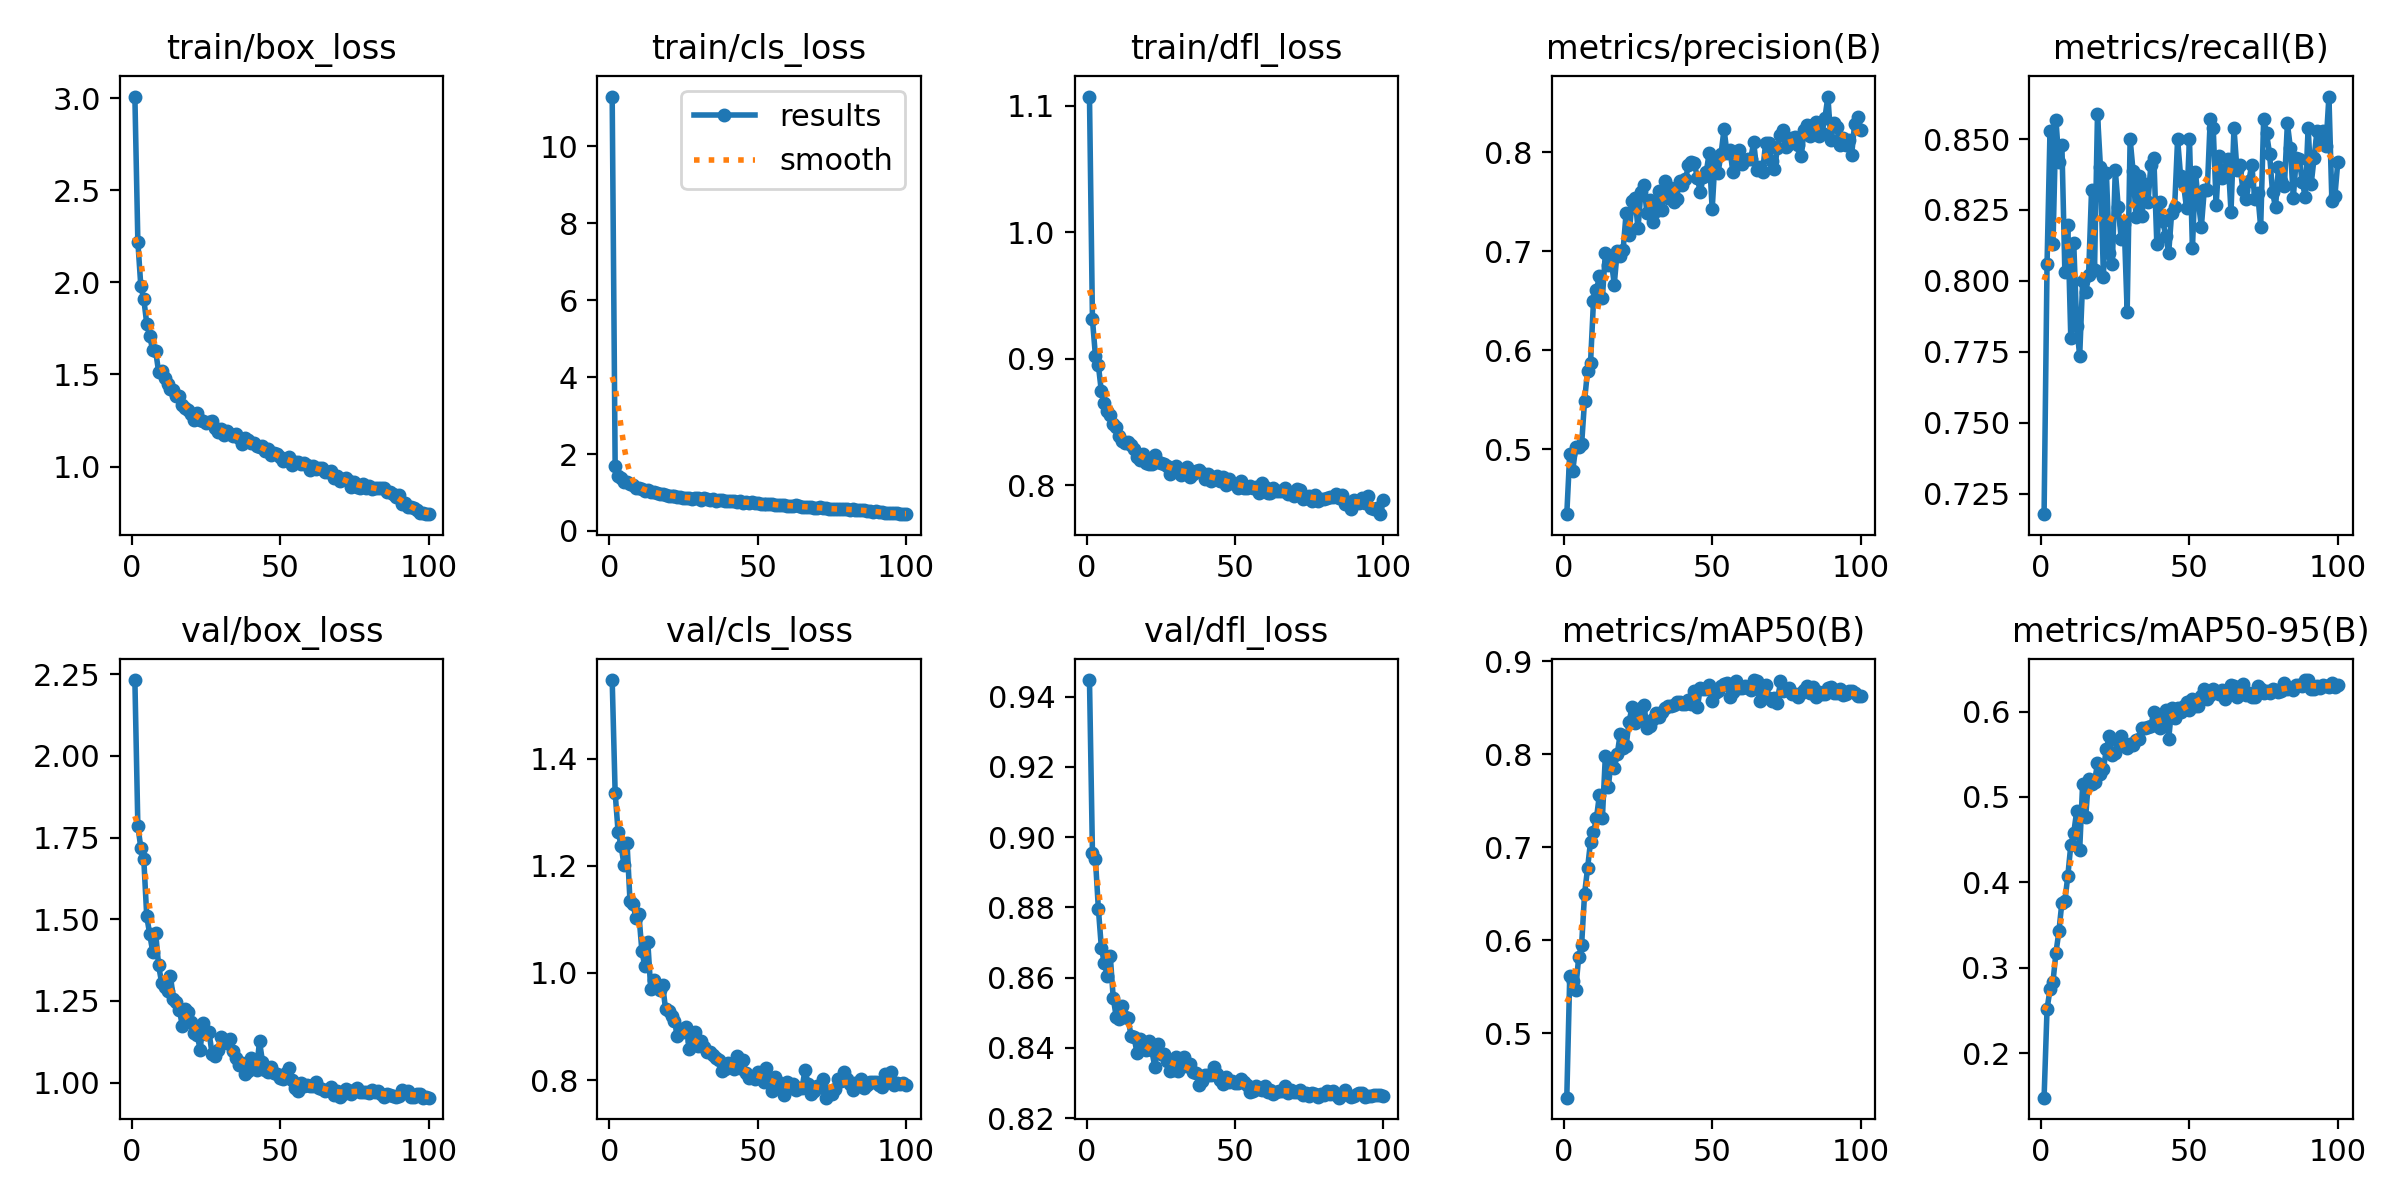

The table this chart was drawn from, first rows:
epoch, train/box_loss, train/cls_loss, train/dfl_loss, metrics/precision(B), metrics/recall(B), metrics/mAP50(B), metrics/mAP50-95(B), val/box_loss, val/cls_loss, val/dfl_loss, lr/pg0, lr/pg1, lr/pg2
1, 3.008, 11.29, 1.107, 0.4343, 0.7177, 0.431, 0.1477, 2.232, 1.547, 0.9447, 0.000237, 0.000237, 0.000237
2, 2.221, 1.69, 0.9311, 0.4955, 0.806, 0.5619, 0.2517, 1.786, 1.336, 0.8955, 0.0004704, 0.0004704, 0.0004704
3, 1.98, 1.441, 0.9023, 0.4781, 0.853, 0.5564, 0.2745, 1.719, 1.263, 0.8938, 0.0006989, 0.0006989, 0.0006989
4, 1.909, 1.388, 0.8947, 0.5021, 0.8129, 0.5469, 0.2835, 1.684, 1.238, 0.8796, 0.0006928, 0.0006928, 0.0006928
5, 1.775, 1.273, 0.8741, 0.5026, 0.8567, 0.5818, 0.3174, 1.509, 1.201, 0.8685, 0.0006928, 0.0006928, 0.0006928
6, 1.708, 1.272, 0.8652, 0.5049, 0.842, 0.5953, 0.3427, 1.454, 1.244, 0.8641, 0.0006857, 0.0006857, 0.0006857
7, 1.632, 1.219, 0.8582, 0.5492, 0.848, 0.6503, 0.3762, 1.401, 1.135, 0.8605, 0.0006787, 0.0006787, 0.0006787
8, 1.626, 1.184, 0.8555, 0.5794, 0.8033, 0.6774, 0.3778, 1.458, 1.128, 0.8663, 0.0006716, 0.0006716, 0.0006716
9, 1.515, 1.128, 0.8487, 0.5869, 0.8197, 0.7061, 0.4074, 1.359, 1.103, 0.8542, 0.0006645, 0.0006645, 0.0006645
10, 1.52, 1.118, 0.8463, 0.6498, 0.78, 0.7164, 0.4432, 1.306, 1.109, 0.8489, 0.0006574, 0.0006574, 0.0006574
11, 1.478, 1.079, 0.8385, 0.6605, 0.8133, 0.7313, 0.4579, 1.292, 1.042, 0.8483, 0.0006504, 0.0006504, 0.0006504
12, 1.447, 1.042, 0.8347, 0.675, 0.784, 0.7566, 0.4835, 1.281, 1.012, 0.852, 0.0006433, 0.0006433, 0.0006433
13, 1.422, 1.056, 0.8332, 0.653, 0.7736, 0.7316, 0.4382, 1.325, 1.058, 0.8489, 0.0006362, 0.0006362, 0.0006362
14, 1.414, 1.024, 0.8338, 0.698, 0.8, 0.7984, 0.5156, 1.255, 0.9699, 0.8485, 0.0006292, 0.0006292, 0.0006292
15, 1.385, 1.002, 0.8313, 0.6859, 0.796, 0.7646, 0.4761, 1.246, 0.9864, 0.8434, 0.0006221, 0.0006221, 0.0006221
16, 1.384, 0.996, 0.8288, 0.6906, 0.802, 0.7948, 0.5207, 1.224, 0.9748, 0.8432, 0.000615, 0.000615, 0.000615
17, 1.336, 0.9694, 0.8223, 0.6665, 0.832, 0.7855, 0.5145, 1.172, 0.9676, 0.8386, 0.000608, 0.000608, 0.000608
18, 1.315, 0.9552, 0.8195, 0.7007, 0.804, 0.8002, 0.5171, 1.227, 0.9781, 0.8426, 0.0006009, 0.0006009, 0.0006009
19, 1.308, 0.932, 0.8246, 0.6949, 0.8589, 0.8218, 0.5395, 1.216, 0.9318, 0.8413, 0.0005938, 0.0005938, 0.0005938
20, 1.284, 0.902, 0.8171, 0.7016, 0.84, 0.8073, 0.527, 1.186, 0.9292, 0.8395, 0.0005868, 0.0005868, 0.0005868
21, 1.254, 0.9105, 0.8163, 0.739, 0.8013, 0.8094, 0.5328, 1.153, 0.9196, 0.842, 0.0005797, 0.0005797, 0.0005797
22, 1.291, 0.9185, 0.8166, 0.7167, 0.838, 0.8353, 0.5559, 1.146, 0.9102, 0.8393, 0.0005726, 0.0005726, 0.0005726
23, 1.25, 0.8925, 0.8236, 0.7506, 0.81, 0.8506, 0.5713, 1.101, 0.8826, 0.8347, 0.0005656, 0.0005656, 0.0005656
24, 1.246, 0.8704, 0.8186, 0.754, 0.806, 0.8337, 0.5492, 1.183, 0.8948, 0.841, 0.0005585, 0.0005585, 0.0005585
25, 1.234, 0.8686, 0.8172, 0.7233, 0.839, 0.8379, 0.5512, 1.148, 0.8889, 0.8381, 0.0005514, 0.0005514, 0.0005514
26, 1.24, 0.8682, 0.8165, 0.7605, 0.826, 0.8499, 0.5652, 1.154, 0.8993, 0.8383, 0.0005443, 0.0005443, 0.0005443
27, 1.248, 0.868, 0.8147, 0.7673, 0.8147, 0.8536, 0.5712, 1.089, 0.8572, 0.8362, 0.0005373, 0.0005373, 0.0005373
28, 1.21, 0.8428, 0.8088, 0.739, 0.82, 0.828, 0.5595, 1.08, 0.8721, 0.8333, 0.0005302, 0.0005302, 0.0005302
29, 1.187, 0.8605, 0.8124, 0.7524, 0.789, 0.831, 0.5573, 1.101, 0.8894, 0.8338, 0.0005232, 0.0005232, 0.0005232
30, 1.205, 0.8549, 0.8152, 0.7296, 0.85, 0.8375, 0.5623, 1.139, 0.8639, 0.8374, 0.0005161, 0.0005161, 0.0005161
31, 1.169, 0.8167, 0.813, 0.7404, 0.8386, 0.8449, 0.5607, 1.129, 0.8734, 0.8334, 0.000509, 0.000509, 0.000509
32, 1.194, 0.8452, 0.8082, 0.7612, 0.8225, 0.8397, 0.567, 1.121, 0.8625, 0.8346, 0.0005019, 0.0005019, 0.0005019
33, 1.179, 0.8303, 0.8094, 0.7422, 0.837, 0.8454, 0.5674, 1.134, 0.8524, 0.8374, 0.0004949, 0.0004949, 0.0004949
34, 1.166, 0.8178, 0.8139, 0.7707, 0.823, 0.8499, 0.5807, 1.097, 0.8516, 0.8348, 0.0004878, 0.0004878, 0.0004878
35, 1.175, 0.8186, 0.8061, 0.7544, 0.834, 0.8518, 0.5803, 1.077, 0.8475, 0.8353, 0.0004807, 0.0004807, 0.0004807
36, 1.155, 0.7871, 0.8086, 0.7645, 0.8277, 0.8518, 0.5821, 1.054, 0.8417, 0.8332, 0.0004737, 0.0004737, 0.0004737
37, 1.12, 0.8148, 0.8109, 0.7498, 0.841, 0.8528, 0.5831, 1.06, 0.8376, 0.8328, 0.0004666, 0.0004666, 0.0004666
38, 1.155, 0.7995, 0.8122, 0.7527, 0.8432, 0.8568, 0.6, 1.027, 0.8178, 0.8295, 0.0004595, 0.0004595, 0.0004595
39, 1.142, 0.7842, 0.8097, 0.7711, 0.813, 0.8563, 0.5977, 1.034, 0.8201, 0.8306, 0.0004525, 0.0004525, 0.0004525
40, 1.127, 0.7739, 0.8047, 0.7673, 0.8277, 0.8547, 0.5801, 1.075, 0.8327, 0.8324, 0.0004454, 0.0004454, 0.0004454
41, 1.129, 0.791, 0.8086, 0.7729, 0.821, 0.8542, 0.589, 1.055, 0.8268, 0.8324, 0.0004383, 0.0004383, 0.0004383
42, 1.112, 0.7668, 0.8032, 0.7869, 0.816, 0.8588, 0.6014, 1.039, 0.8203, 0.8323, 0.0004313, 0.0004313, 0.0004313
43, 1.106, 0.7574, 0.8057, 0.7902, 0.8099, 0.8544, 0.568, 1.126, 0.8458, 0.8346, 0.0004242, 0.0004242, 0.0004242
44, 1.11, 0.7712, 0.8072, 0.7893, 0.824, 0.8684, 0.6037, 1.064, 0.823, 0.8326, 0.0004171, 0.0004171, 0.0004171
45, 1.082, 0.737, 0.8036, 0.7741, 0.826, 0.8505, 0.5922, 1.04, 0.8379, 0.831, 0.0004101, 0.0004101, 0.0004101
46, 1.093, 0.748, 0.8064, 0.7598, 0.85, 0.871, 0.604, 1.034, 0.8131, 0.8299, 0.000403, 0.000403, 0.000403
47, 1.063, 0.7366, 0.7999, 0.7754, 0.837, 0.8701, 0.5999, 1.049, 0.8047, 0.8317, 0.0003959, 0.0003959, 0.0003959
48, 1.071, 0.7523, 0.8052, 0.7799, 0.834, 0.8701, 0.6063, 1.031, 0.8064, 0.8303, 0.0003888, 0.0003888, 0.0003888
49, 1.069, 0.7386, 0.8014, 0.7996, 0.8258, 0.8744, 0.6116, 1.026, 0.8026, 0.8307, 0.0003818, 0.0003818, 0.0003818
50, 1.05, 0.7344, 0.8006, 0.7424, 0.85, 0.8576, 0.6022, 1.014, 0.8156, 0.83, 0.0003747, 0.0003747, 0.0003747
51, 1.031, 0.6944, 0.7975, 0.7944, 0.8115, 0.8661, 0.6141, 1.01, 0.81, 0.8301, 0.0003676, 0.0003676, 0.0003676
52, 1.037, 0.7084, 0.803, 0.7796, 0.8384, 0.8681, 0.6059, 1.028, 0.7958, 0.8311, 0.0003606, 0.0003606, 0.0003606
53, 1.05, 0.7115, 0.7973, 0.7987, 0.828, 0.8736, 0.6068, 1.045, 0.8234, 0.8303, 0.0003535, 0.0003535, 0.0003535
54, 1.011, 0.6978, 0.7975, 0.8235, 0.819, 0.8762, 0.6184, 1.009, 0.8022, 0.8293, 0.0003464, 0.0003464, 0.0003464
55, 1.025, 0.6985, 0.7995, 0.7993, 0.8322, 0.8767, 0.6258, 0.9849, 0.7796, 0.8275, 0.0003394, 0.0003394, 0.0003394
56, 1.027, 0.6713, 0.7973, 0.802, 0.832, 0.8619, 0.6147, 0.9736, 0.8055, 0.8276, 0.0003323, 0.0003323, 0.0003323
57, 1.012, 0.6782, 0.7981, 0.7802, 0.857, 0.8673, 0.6198, 0.9985, 0.7958, 0.8292, 0.0003252, 0.0003252, 0.0003252
58, 1.019, 0.6734, 0.7939, 0.7893, 0.854, 0.8786, 0.6264, 0.9912, 0.7882, 0.8282, 0.0003182, 0.0003182, 0.0003182
59, 1.008, 0.6654, 0.8018, 0.8021, 0.8268, 0.8717, 0.6238, 0.9925, 0.7716, 0.828, 0.0003111, 0.0003111, 0.0003111
60, 0.9808, 0.6464, 0.7982, 0.7888, 0.844, 0.8712, 0.6206, 0.9911, 0.7969, 0.8291, 0.000304, 0.000304, 0.000304
... 40 more rows
